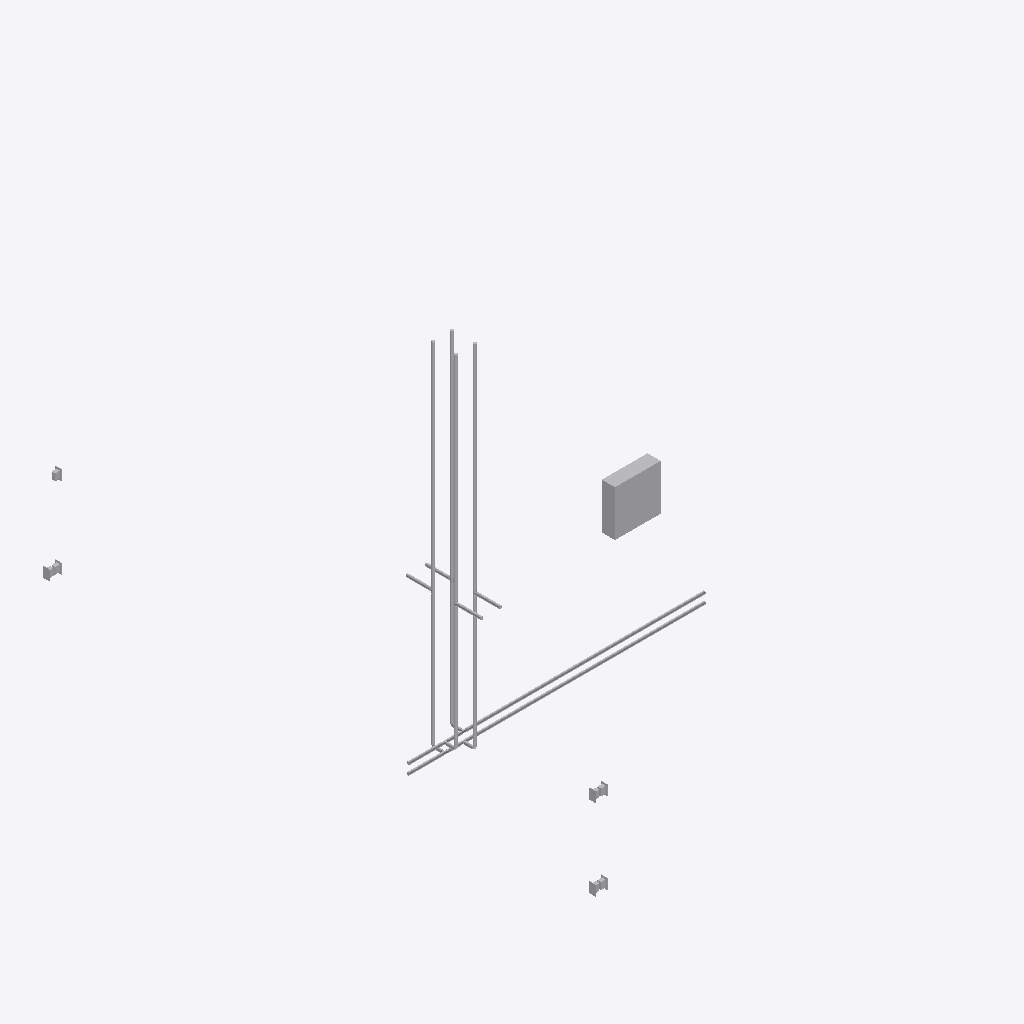
Isometric view of an IFC building model (IFC-SPF (STEP), schema IFC2X3, length unit millimetre), seen from the south-west, elements coloured by IFC class (only those large enough to see are counted): 28 other elements (light grey).
Extent 4.3 m × 6.1 m × 3.9 m (x, y, z). Storeys (9): Pipe depth (hot) at -0.60 m; Pipe depth (cold) at -0.50 m; L1 at 0.00 m; Receptacle level at 0.30 m; Sink height at 0.90 m; Switch level at 1.20 m; L3 at 2.30 m; L2 at 3.00 m; Pipe height at 3.30 m. Elements (42): 22 IfcFlowSegment, 12 IfcFlowFitting, 8 IfcBuildingElementProxy.

HEADER;
FILE_DESCRIPTION(('ViewDefinition [CoordinationView_V2.0]','RevitIdentifiers [ContentGUID: 6122bfc6-d01c-439e-84f7-53470c567acb, VersionGUID: 38477ca3-2225-4897-a63d-2d4d2b95eab1, NumberOfSaves: 13]','CoordinateReference [CoordinateBase: Shared Coordinates, ProjectSite: Default Site]'),'2;1');
FILE_NAME('Example_MEP.ifc','2026-06-02T16:16:42+01:00',(''),(''),'ODA SDAI 24.6','Autodesk Revit 24.3.40.26 (ENU) - IFC 24.3.40.26','');
FILE_SCHEMA(('IFC2X3'));
ENDSEC;
DATA;
#27=IFCPROJECT('1NNk23r4fCdBG4Kwzz8Urx',#18,'Project Number',$,$,'Project Name','Project Status',(#22),#3239);
#70=IFCSITE('1NNk23r4fCdBG4Kwzz8Urv',#18,'Default',$,$,#69,$,$,.ELEMENT.,(42,21,31,401672),(-71,-3,-24,-345703),0.0,$,$);
#32=IFCBUILDING('1NNk23r4fCdBG4Kwzz8Urw',#18,'Building Name',$,$,#30,$,'Building Name',.ELEMENT.,$,$,#31);
#36=IFCBUILDINGSTOREY('1iDZV_Brn0Z9GW0EFhImMT',#18,'Pipe depth (hot)',$,'Level:1/4" Head',#35,$,'Pipe depth (hot)',.ELEMENT.,-600.0);
#40=IFCBUILDINGSTOREY('1iDZV_Brn0Z9GW0EFhIn1x',#18,'Pipe depth (cold)',$,'Level:1/4" Head',#39,$,'Pipe depth (cold)',.ELEMENT.,-500.00000000000006);
#43=IFCBUILDINGSTOREY('2JF4e6axWHqu3u0C1FZlmi',#18,'L1',$,'Level:1/4" Head',#42,$,'L1',.ELEMENT.,0.0);
#47=IFCBUILDINGSTOREY('2AhLRpNSP4f8mRIjrLfMuD',#18,'Receptacle level',$,'Level:1/4" Head',#46,$,'Receptacle level',.ELEMENT.,299.99999999999613);
#51=IFCBUILDINGSTOREY('1iDZV_Brn0Z9GW0EFhIosK',#18,'Sink height',$,'Level:1/4" Head',#50,$,'Sink height',.ELEMENT.,900.0000000000001);
#55=IFCBUILDINGSTOREY('2AhLRpNSP4f8mRIjrLfMod',#18,'Switch level',$,'Level:1/4" Head',#54,$,'Switch level',.ELEMENT.,1199.9999999999964);
#59=IFCBUILDINGSTOREY('20rBv4HojAY8M3avWLHA33',#18,'L3',$,'Level:1/4" Head',#58,$,'L3',.ELEMENT.,2300.000000000009);
#63=IFCBUILDINGSTOREY('1ZGO8hrFCHqw0v0026FpFv',#18,'L2',$,'Level:1/4" Head',#62,$,'L2',.ELEMENT.,3000.0);
#67=IFCBUILDINGSTOREY('1iDZV_Brn0Z9GW0EFhInC2',#18,'Pipe height',$,'Level:1/4" Head',#66,$,'Pipe height',.ELEMENT.,3300.0);
#1339=IFCBUILDINGELEMENTPROXY('2AhLRpNSP4f8mRIjrLfMKV',#18,'Lighting and Appliance Panelboard - 208V MLO:100 A, 120 V/208 V, Three Phase, 4 Wires, Wye:1223501',$,'Lighting and Appliance Panelboard - 208V MLO:100 A',#1338,#1335,'1223501',$);
#328=IFCFLOWSEGMENT('1iDZV_Brn0Z9GW0EFhImt$',#18,'Pipe Types:Default:1211567',$,'Pipe Types:Default',#319,#327,'1211567');
#356=IFCFLOWSEGMENT('1iDZV_Brn0Z9GW0EFhImsH',#18,'Pipe Types:Default:1214442',$,'Pipe Types:Default',#347,#355,'1214442');
#188=IFCFLOWSEGMENT('1iDZV_Brn0Z9GW0EFhInHy',#18,'Pipe Types:Default:1205548',$,'Pipe Types:Default',#179,#187,'1205548');
#1064=IFCFLOWSEGMENT('1iDZV_Brn0Z9GW0EFhI$he',#18,'Pipe Types:Default:1215416',$,'Pipe Types:Default',#1055,#1063,'1215416');
#160=IFCFLOWSEGMENT('1iDZV_Brn0Z9GW0EFhInHA',#18,'Pipe Types:Default:1205530',$,'Pipe Types:Default',#151,#159,'1205530');
#1148=IFCFLOWSEGMENT('1iDZV_Brn0Z9GW0EFhI$ga',#18,'Pipe Types:Default:1215476',$,'Pipe Types:Default',#1139,#1147,'1215476');
#1190=IFCFLOWSEGMENT('1iDZV_Brn0Z9GW0EFhI$rm',#18,'Pipe Types:Default:1215520',$,'Pipe Types:Default',#1181,#1189,'1215520');
#132=IFCFLOWSEGMENT('1iDZV_Brn0Z9GW0EFhIn9Q',#18,'Pipe Types:Default:1205002',$,'Pipe Types:Default',#123,#131,'1205002');
#103=IFCFLOWSEGMENT('1iDZV_Brn0Z9GW0EFhInEe',#18,'Pipe Types:Default:1204984',$,'Pipe Types:Default',#88,#101,'1204984');
#1106=IFCFLOWSEGMENT('1iDZV_Brn0Z9GW0EFhI$g5',#18,'Pipe Types:Default:1215445',$,'Pipe Types:Default',#1097,#1105,'1215445');
#666=IFCFLOWSEGMENT('1iDZV_Brn0Z9GW0EFhI$jN',#18,'Pipe Types:Default:1214983',$,'Pipe Types:Default',#657,#665,'1214983');
#840=IFCFLOWSEGMENT('1iDZV_Brn0Z9GW0EFhI$jb',#18,'Pipe Types:Default:1215029',$,'Pipe Types:Default',#831,#839,'1215029');
#1265=IFCBUILDINGELEMENTPROXY('0$tFVHWgvE_wsfNawjQ5mi',#18,'Duplex Receptacle:GFCI:1217085',$,'Duplex Receptacle:GFCI',#1264,#1261,'1217085',$);
#1231=IFCBUILDINGELEMENTPROXY('0$tFVHWgvE_wsfNawjQ5xU',#18,'Duplex Receptacle:GFCI:1216719',$,'Duplex Receptacle:GFCI',#1230,#1227,'1216719',$);
#1316=IFCBUILDINGELEMENTPROXY('0$tFVHWgvE_wsfNawjQ5Xd',#18,'Lighting Switches:Three Way:1218166',$,'Lighting Switches:Three Way',#1315,#1312,'1218166',$);
#216=IFCFLOWSEGMENT('1iDZV_Brn0Z9GW0EFhIn_M',#18,'Pipe Types:Default:1208006',$,'Pipe Types:Default',#207,#215,'1208006');
#272=IFCFLOWSEGMENT('1iDZV_Brn0Z9GW0EFhImFc',#18,'Pipe Types:Default:1209014',$,'Pipe Types:Default',#263,#271,'1209014');
#1305=IFCBUILDINGELEMENTPROXY('0$tFVHWgvE_wsfNawjQ5k_',#18,'Lighting Switches:Three Way:1217967',$,'Lighting Switches:Three Way',#1304,#1301,'1217967',$);
#244=IFCFLOWSEGMENT('1iDZV_Brn0Z9GW0EFhIn_p',#18,'Pipe Types:Default:1208035',$,'Pipe Types:Default',#235,#243,'1208035');
#1243=IFCBUILDINGELEMENTPROXY('0$tFVHWgvE_wsfNawjQ5xa',#18,'Duplex Receptacle:GFCI:1216757',$,'Duplex Receptacle:GFCI',#1242,#1239,'1216757',$);
#1293=IFCBUILDINGELEMENTPROXY('0$tFVHWgvE_wsfNawjQ5i0',#18,'Lighting Switches:Three Way:1217809',$,'Lighting Switches:Three Way',#1292,#1289,'1217809',$);
#1254=IFCBUILDINGELEMENTPROXY('0$tFVHWgvE_wsfNawjQ5_v',#18,'Duplex Receptacle:GFCI:1216936',$,'Duplex Receptacle:GFCI',#1253,#1250,'1216936',$);
#300=IFCFLOWSEGMENT('1iDZV_Brn0Z9GW0EFhImEO',#18,'Pipe Types:Default:1209032',$,'Pipe Types:Default',#291,#299,'1209032');
#1008=IFCFLOWSEGMENT('1iDZV_Brn0Z9GW0EFhI$ee',#18,'Pipe Types:Default:1215352',$,'Pipe Types:Default',#999,#1007,'1215352');
#924=IFCFLOWSEGMENT('1iDZV_Brn0Z9GW0EFhI$ep',#18,'Pipe Types:Default:1215331',$,'Pipe Types:Default',#915,#923,'1215331');
#798=IFCFLOWSEGMENT('1iDZV_Brn0Z9GW0EFhI$ju',#18,'Pipe Types:Default:1215016',$,'Pipe Types:Default',#789,#797,'1215016');
#882=IFCFLOWSEGMENT('1iDZV_Brn0Z9GW0EFhI$e6',#18,'Pipe Types:Default:1215318',$,'Pipe Types:Default',#873,#881,'1215318');
ENDSEC;
